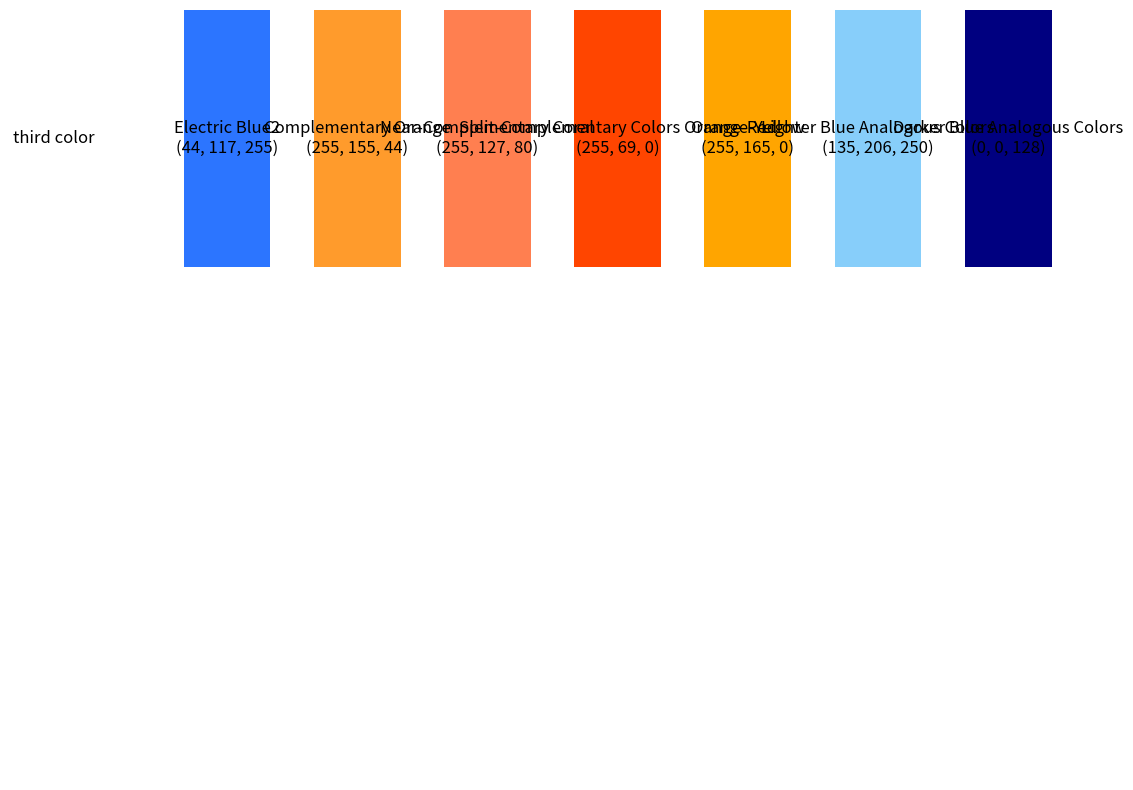

Generate this figure with matplotlib:
import matplotlib.pyplot as plt
import matplotlib.patches as patches

# Replaceable dictionary for color palettes
palettes = {
    'Extended Modern and Tech-Savvy with Life and Energy': [
        ("Dark Blue", (3, 37, 65)),
        ("Teal", (0, 128, 128)),
        ("Silver", (192, 192, 192)),
        ("Steel Blue", (70, 130, 180)),
("Forest Green", (34, 139, 34)),

        ("Charcoal", (54, 69, 79)),
        ("Slate Grey", (112, 128, 144)),
        ("Goldenrod", (218, 165, 32)),
('Maroon', (128, 0, 0)),
("Scarlet 'Orange'", (255, 36, 0)),
("Fire Engine Red", (206, 32, 41)),
        ("Coral", (255, 127, 80)),
        ("Racing Red", (211, 0, 0))]
}

palettes = {
    'third color': [
        ('Vivid Blue', (0, 123, 255)),
    ('Emerald Green', (0, 128, 0)),
    ('Crimson Red', (220, 20, 60)),
    ('Golden Yellow', (255, 215, 0)),
    ('Electric Purple', (128, 0, 128)),
    ('Deep Teal', (0, 128, 128)),
    ('Electric Blue1', (125, 249, 255)),
    ('Electric Blue2', (44, 117, 255))
     ]
}

palettes = {
    'third color': [
('Electric Blue2', (44, 117, 255)),
('Complementary Orange', (255, 155, 44)),
('Near-Complementary Coral', (255, 127, 80)),
('Split-Complementary Colors Orange-Red', (255, 69, 0)),
('Orange-Yellow', (255, 165, 0)),
('Lighter Blue Analogous Colors', (135, 206, 250)),
('Darker Blue Analogous Colors', (0, 0, 128))
]
}


# Initialize the plot
fig, ax = plt.subplots(figsize=(14, 10))

# Initialize variables for layout
row_height = 1
row_start = 0

# Loop through each palette and plot the color boxes
for palette_name, colors in palettes.items():
    col_start = 0
    for color_name, rgb in colors:
        # Create a rectangle (color box)
        rect = patches.Rectangle((col_start, row_start), 1, row_height, linewidth=1, edgecolor='none', facecolor=[x/255.0 for x in rgb])

        # Add the rectangle to the plot
        ax.add_patch(rect)

        # Annotate the color box with the color name and RGB values
        text = f"{color_name}\n{rgb}"
        plt.text(col_start + 0.5, row_start + 0.5, text, ha='center', va='center', fontsize=12)

        col_start += 1.5  # Move to the next column position

    # Annotate the row with the palette name
    plt.text(-1.5, row_start + 0.5, palette_name, ha='center', va='center', fontsize=12)

    row_start -= 2  # Move to the next row position

# Set axis properties and show the plot
ax.set_xlim(-2, len(max(palettes.values(), key=len)) * 1.5)
ax.set_ylim(-2 * len(palettes), 1)
ax.axis('off')
plt.show()
